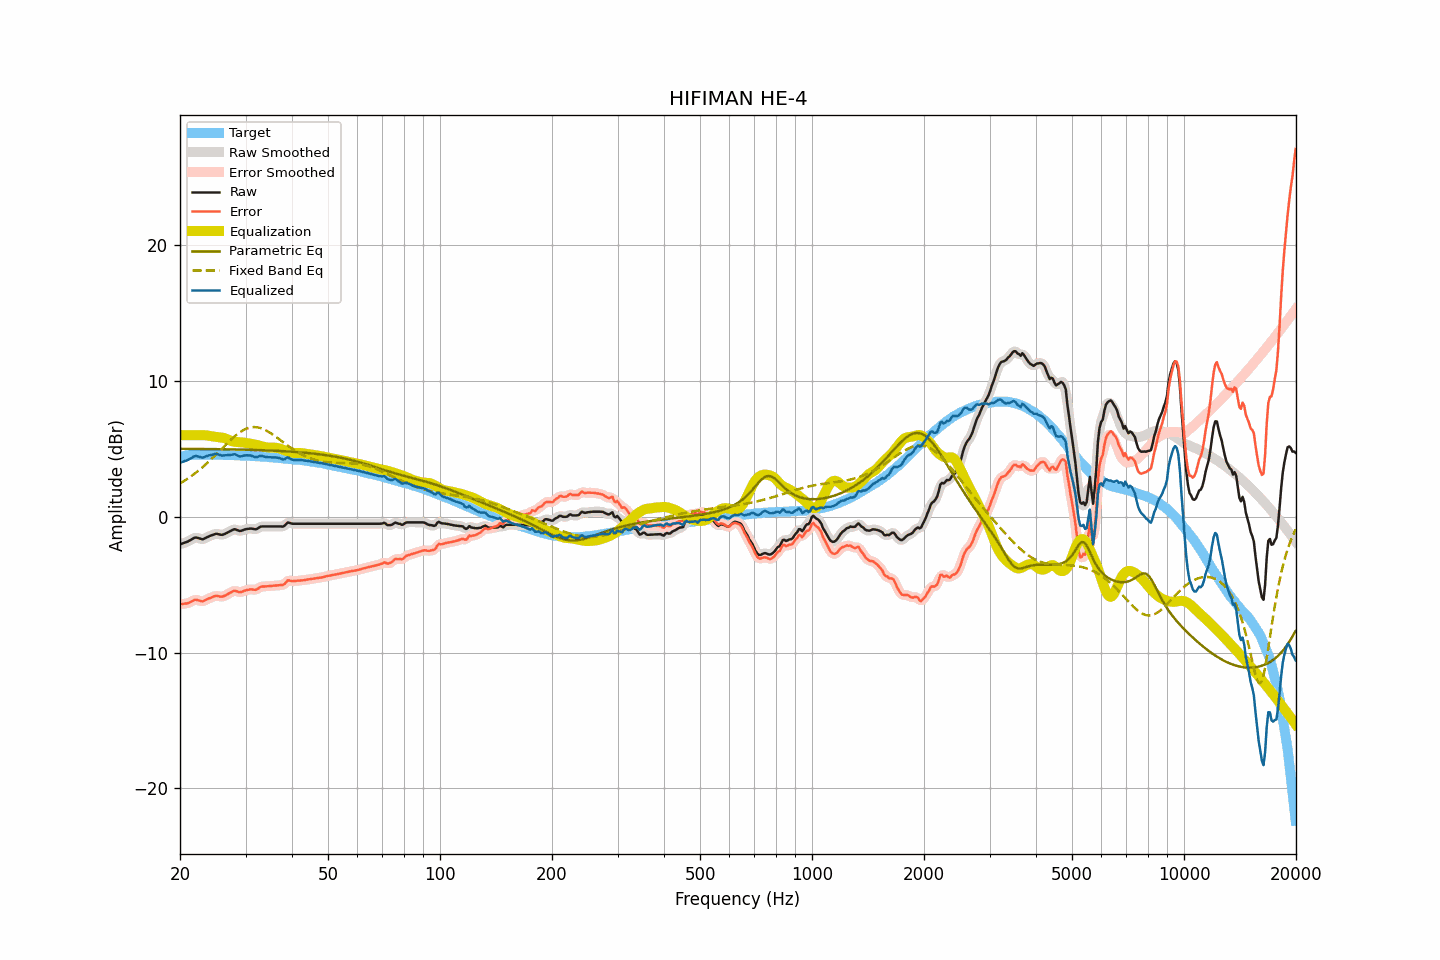

Data behind this chart, as committed beside it:
frequency, raw, smoothed, error, error_smoothed, equalization, parametric_eq, fixed_band_eq, equalized_raw, equalized_smoothed, target
20.00, -2.02, -2.02, -6.43, -6.43, 6.00, 5.01, 2.45, 3.98, 3.98, 4.41
20.20, -1.98, -1.99, -6.42, -6.42, 6.00, 5.01, 2.52, 4.02, 4.01, 4.44
20.40, -1.94, -1.95, -6.41, -6.41, 6.00, 5.00, 2.59, 4.06, 4.05, 4.47
20.61, -1.90, -1.91, -6.39, -6.40, 6.00, 5.00, 2.67, 4.10, 4.09, 4.49
20.81, -1.86, -1.86, -6.38, -6.38, 6.00, 5.00, 2.75, 4.14, 4.14, 4.52
21.02, -1.81, -1.81, -6.36, -6.35, 6.00, 5.00, 2.83, 4.19, 4.19, 4.55
21.23, -1.74, -1.75, -6.30, -6.31, 6.00, 5.00, 2.91, 4.26, 4.25, 4.56
21.44, -1.68, -1.68, -6.25, -6.24, 6.00, 5.00, 2.99, 4.32, 4.32, 4.56
21.66, -1.61, -1.61, -6.19, -6.18, 6.00, 5.00, 3.08, 4.39, 4.39, 4.57
21.87, -1.54, -1.56, -6.12, -6.13, 6.00, 5.00, 3.17, 4.46, 4.44, 4.57
22.09, -1.52, -1.54, -6.11, -6.12, 6.00, 5.00, 3.26, 4.48, 4.46, 4.58
22.31, -1.55, -1.55, -6.14, -6.13, 6.00, 4.99, 3.35, 4.45, 4.45, 4.58
22.54, -1.59, -1.59, -6.17, -6.18, 6.00, 4.99, 3.45, 4.41, 4.41, 4.58
22.76, -1.62, -1.63, -6.21, -6.21, 6.01, 4.99, 3.55, 4.38, 4.37, 4.58
22.99, -1.66, -1.64, -6.23, -6.21, 6.01, 4.99, 3.65, 4.35, 4.37, 4.57
23.22, -1.61, -1.61, -6.18, -6.18, 6.01, 4.99, 3.75, 4.39, 4.39, 4.57
23.45, -1.55, -1.56, -6.12, -6.13, 6.00, 4.99, 3.85, 4.45, 4.44, 4.57
23.69, -1.49, -1.50, -6.06, -6.07, 5.98, 4.99, 3.96, 4.49, 4.49, 4.57
23.92, -1.44, -1.44, -6.01, -6.02, 5.96, 4.99, 4.07, 4.52, 4.52, 4.57
24.16, -1.39, -1.40, -5.97, -5.97, 5.94, 4.98, 4.18, 4.54, 4.54, 4.58
24.40, -1.35, -1.35, -5.93, -5.92, 5.92, 4.98, 4.30, 4.56, 4.57, 4.58
24.65, -1.30, -1.30, -5.87, -5.87, 5.90, 4.98, 4.41, 4.60, 4.60, 4.56
24.89, -1.26, -1.27, -5.83, -5.84, 5.89, 4.98, 4.53, 4.62, 4.61, 4.56
25.14, -1.25, -1.26, -5.82, -5.83, 5.87, 4.98, 4.65, 4.62, 4.61, 4.56
25.39, -1.28, -1.28, -5.85, -5.85, 5.86, 4.98, 4.77, 4.58, 4.58, 4.56
25.65, -1.31, -1.31, -5.87, -5.87, 5.85, 4.97, 4.89, 4.53, 4.54, 4.56
25.91, -1.33, -1.32, -5.88, -5.87, 5.83, 4.97, 5.01, 4.50, 4.51, 4.55
26.16, -1.30, -1.30, -5.85, -5.85, 5.81, 4.97, 5.13, 4.51, 4.51, 4.55
26.43, -1.25, -1.26, -5.80, -5.80, 5.78, 4.97, 5.25, 4.52, 4.52, 4.55
26.69, -1.19, -1.20, -5.74, -5.74, 5.73, 4.97, 5.36, 4.53, 4.53, 4.55
26.96, -1.13, -1.14, -5.68, -5.68, 5.67, 4.96, 5.48, 4.54, 4.54, 4.54
27.23, -1.07, -1.07, -5.62, -5.62, 5.62, 4.96, 5.60, 4.54, 4.55, 4.54
27.50, -1.01, -1.01, -5.56, -5.55, 5.57, 4.96, 5.71, 4.56, 4.57, 4.54
27.77, -0.95, -0.95, -5.48, -5.49, 5.54, 4.96, 5.81, 4.59, 4.59, 4.53
28.05, -0.91, -0.94, -5.44, -5.46, 5.52, 4.96, 5.92, 4.61, 4.58, 4.53
28.33, -0.95, -0.96, -5.47, -5.48, 5.51, 4.95, 6.02, 4.55, 4.55, 4.52
28.62, -1.00, -1.00, -5.52, -5.51, 5.50, 4.95, 6.11, 4.49, 4.50, 4.52
28.90, -1.04, -1.03, -5.56, -5.54, 5.49, 4.95, 6.20, 4.45, 4.46, 4.51
29.19, -1.03, -1.03, -5.54, -5.54, 5.48, 4.94, 6.28, 4.45, 4.45, 4.50
29.48, -0.99, -1.00, -5.50, -5.50, 5.47, 4.94, 6.35, 4.48, 4.47, 4.51
29.78, -0.94, -0.95, -5.44, -5.45, 5.45, 4.94, 6.42, 4.51, 4.50, 4.50
30.08, -0.91, -0.92, -5.41, -5.41, 5.44, 4.94, 6.47, 4.52, 4.52, 4.50
30.38, -0.89, -0.89, -5.38, -5.38, 5.42, 4.93, 6.52, 4.52, 4.53, 4.49
30.68, -0.88, -0.88, -5.37, -5.36, 5.40, 4.93, 6.55, 4.51, 4.52, 4.48
30.99, -0.86, -0.87, -5.34, -5.35, 5.38, 4.93, 6.58, 4.51, 4.50, 4.47
31.30, -0.88, -0.89, -5.35, -5.36, 5.35, 4.92, 6.59, 4.47, 4.47, 4.47
31.61, -0.90, -0.91, -5.37, -5.37, 5.33, 4.92, 6.60, 4.43, 4.43, 4.47
31.93, -0.92, -0.91, -5.38, -5.36, 5.31, 4.92, 6.60, 4.38, 4.40, 4.46
32.24, -0.88, -0.87, -5.33, -5.32, 5.28, 4.91, 6.59, 4.40, 4.41, 4.44
32.57, -0.80, -0.81, -5.24, -5.25, 5.25, 4.91, 6.56, 4.45, 4.44, 4.44
32.89, -0.73, -0.75, -5.17, -5.18, 5.22, 4.90, 6.53, 4.48, 4.47, 4.44
33.22, -0.71, -0.72, -5.14, -5.14, 5.18, 4.90, 6.49, 4.47, 4.47, 4.42
33.55, -0.71, -0.71, -5.14, -5.13, 5.15, 4.90, 6.44, 4.44, 4.44, 4.42
33.89, -0.71, -0.71, -5.12, -5.12, 5.13, 4.89, 6.39, 4.41, 4.41, 4.41
34.23, -0.71, -0.71, -5.12, -5.12, 5.11, 4.89, 6.33, 4.39, 4.39, 4.41
34.57, -0.71, -0.71, -5.11, -5.11, 5.10, 4.88, 6.26, 4.38, 4.38, 4.39
34.92, -0.71, -0.71, -5.09, -5.10, 5.09, 4.88, 6.18, 4.37, 4.37, 4.38
35.27, -0.71, -0.71, -5.09, -5.09, 5.08, 4.87, 6.11, 4.37, 4.37, 4.38
35.62, -0.71, -0.71, -5.08, -5.08, 5.08, 4.87, 6.03, 4.37, 4.37, 4.36
35.97, -0.71, -0.71, -5.06, -5.07, 5.08, 4.86, 5.94, 4.37, 4.37, 4.35
... 635 more rows
